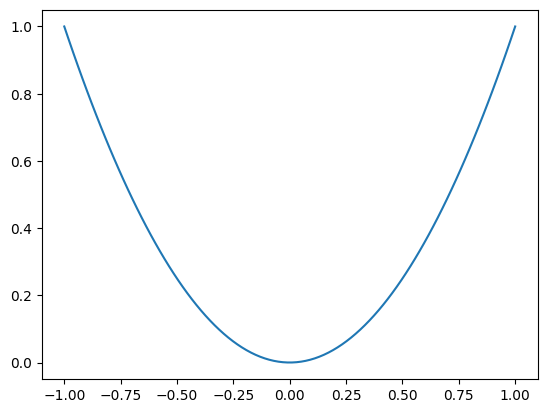

Here is the Python script that generated this plot: (Note: this script raises an exception after producing the figure.)
# -*- coding: utf-8 -*-
# TODO - Replae with your own code 
import matplotlib.pyplot as plt; plt.rcdefaults()
import numpy as np
import matplotlib.pyplot as plt
import csv

x = np.linspace(-1, 1, 100)
y = x**2
plt.plot(x,y)
plt.savefig('fig1.png') # Saves the graph to a file named fig1.png

# Saves the x axis values to a file named output1.csv
with open('output1.csv', 'wb') as myfile:
    wr = csv.writer(myfile, quoting=csv.QUOTE_ALL)
    wr.writerow(x)
